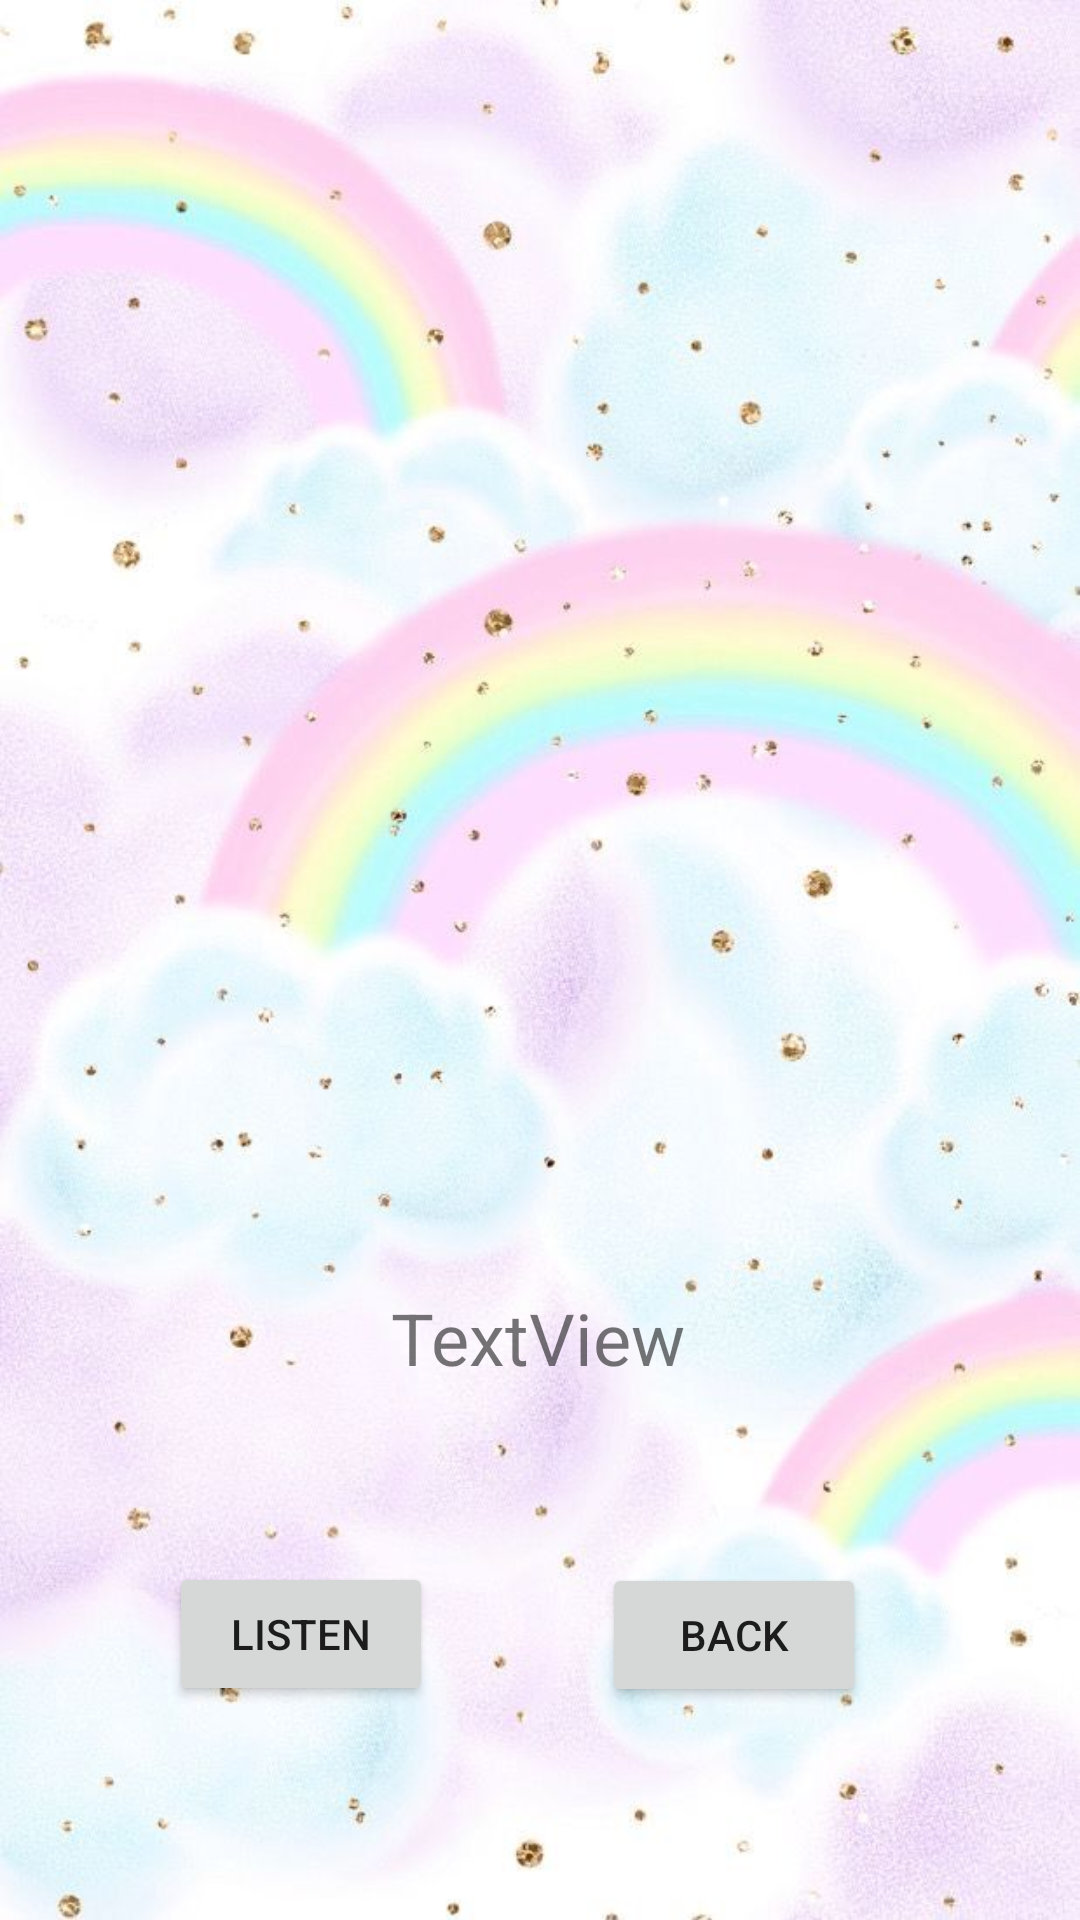

Android layout source for this screen:
<!-- AndroidManifest.xml: application theme Theme.TapveVer2 -->
<!-- res/layout/activity_image_animal.xml -->
<?xml version="1.0" encoding="utf-8"?>
<androidx.constraintlayout.widget.ConstraintLayout xmlns:android="http://schemas.android.com/apk/res/android"
    xmlns:app="http://schemas.android.com/apk/res-auto"
    xmlns:tools="http://schemas.android.com/tools"
    android:layout_width="match_parent"
    android:layout_height="match_parent"
    android:background="@drawable/anhnen"
    tools:context=".ImageAnimal">


    <ImageView
        android:id="@+id/imageView2"
        android:layout_width="wrap_content"
        android:layout_height="wrap_content"
        app:layout_constraintBottom_toBottomOf="parent"
        app:layout_constraintEnd_toEndOf="parent"
        app:layout_constraintStart_toStartOf="parent"
        app:layout_constraintTop_toTopOf="parent"
        app:layout_constraintVertical_bias="0.23000002"
        app:srcCompat="@drawable/ambilwarna_alphacheckered" />

    <TextView
        android:id="@+id/nameAnimal"
        android:layout_width="wrap_content"
        android:layout_height="wrap_content"
        android:text="TextView"
        android:textSize="24sp"
        app:layout_constraintBottom_toBottomOf="parent"
        app:layout_constraintEnd_toEndOf="parent"
        app:layout_constraintHorizontal_bias="0.498"
        app:layout_constraintStart_toStartOf="parent"
        app:layout_constraintTop_toBottomOf="@+id/imageView2"
        app:layout_constraintVertical_bias="0.613" />

    <Button
        android:id="@+id/quayve"
        android:layout_width="wrap_content"
        android:layout_height="wrap_content"
        android:text="Back"
        app:layout_constraintBottom_toBottomOf="parent"
        app:layout_constraintEnd_toEndOf="parent"
        app:layout_constraintHorizontal_bias="0.738"
        app:layout_constraintStart_toStartOf="parent"
        app:layout_constraintTop_toBottomOf="@+id/nameAnimal"
        app:layout_constraintVertical_bias="0.454" />

    <Button
        android:id="@+id/soundbtn"
        android:layout_width="wrap_content"
        android:layout_height="wrap_content"
        android:onClick="nghethu"
        android:text="Listen"
        app:layout_constraintBottom_toBottomOf="parent"
        app:layout_constraintEnd_toStartOf="@+id/quayve"
        app:layout_constraintStart_toStartOf="parent"
        app:layout_constraintTop_toBottomOf="@+id/nameAnimal"
        app:layout_constraintVertical_bias="0.45" />

</androidx.constraintlayout.widget.ConstraintLayout>
<!-- resources referenced by this layout -->
<resources>
  <!-- drawable anhnen: jpg bitmap (drawable, 58160 bytes) -->
  <style name="Theme.TapveVer2" parent="Theme.MaterialComponents.DayNight.DarkActionBar">
          
          <item name="colorPrimary">@color/purple_500</item>
          <item name="colorPrimaryVariant">@color/purple_700</item>
          <item name="colorOnPrimary">@color/white</item>
          
          <item name="colorSecondary">@color/teal_200</item>
          <item name="colorSecondaryVariant">@color/teal_700</item>
          <item name="colorOnSecondary">@color/black</item>
          
          <item name="android:statusBarColor" tools:targetApi="l">?attr/colorPrimaryVariant</item>
          
      </style>
  <color name="purple_500">#EC0855</color>
  <color name="purple_700">#EC0B58</color>
  <color name="white">#FFFFFFFF</color>
  <color name="teal_200">#FF03DAC5</color>
  <color name="teal_700">#FF018786</color>
  <color name="black">#FF000000</color>
</resources>
